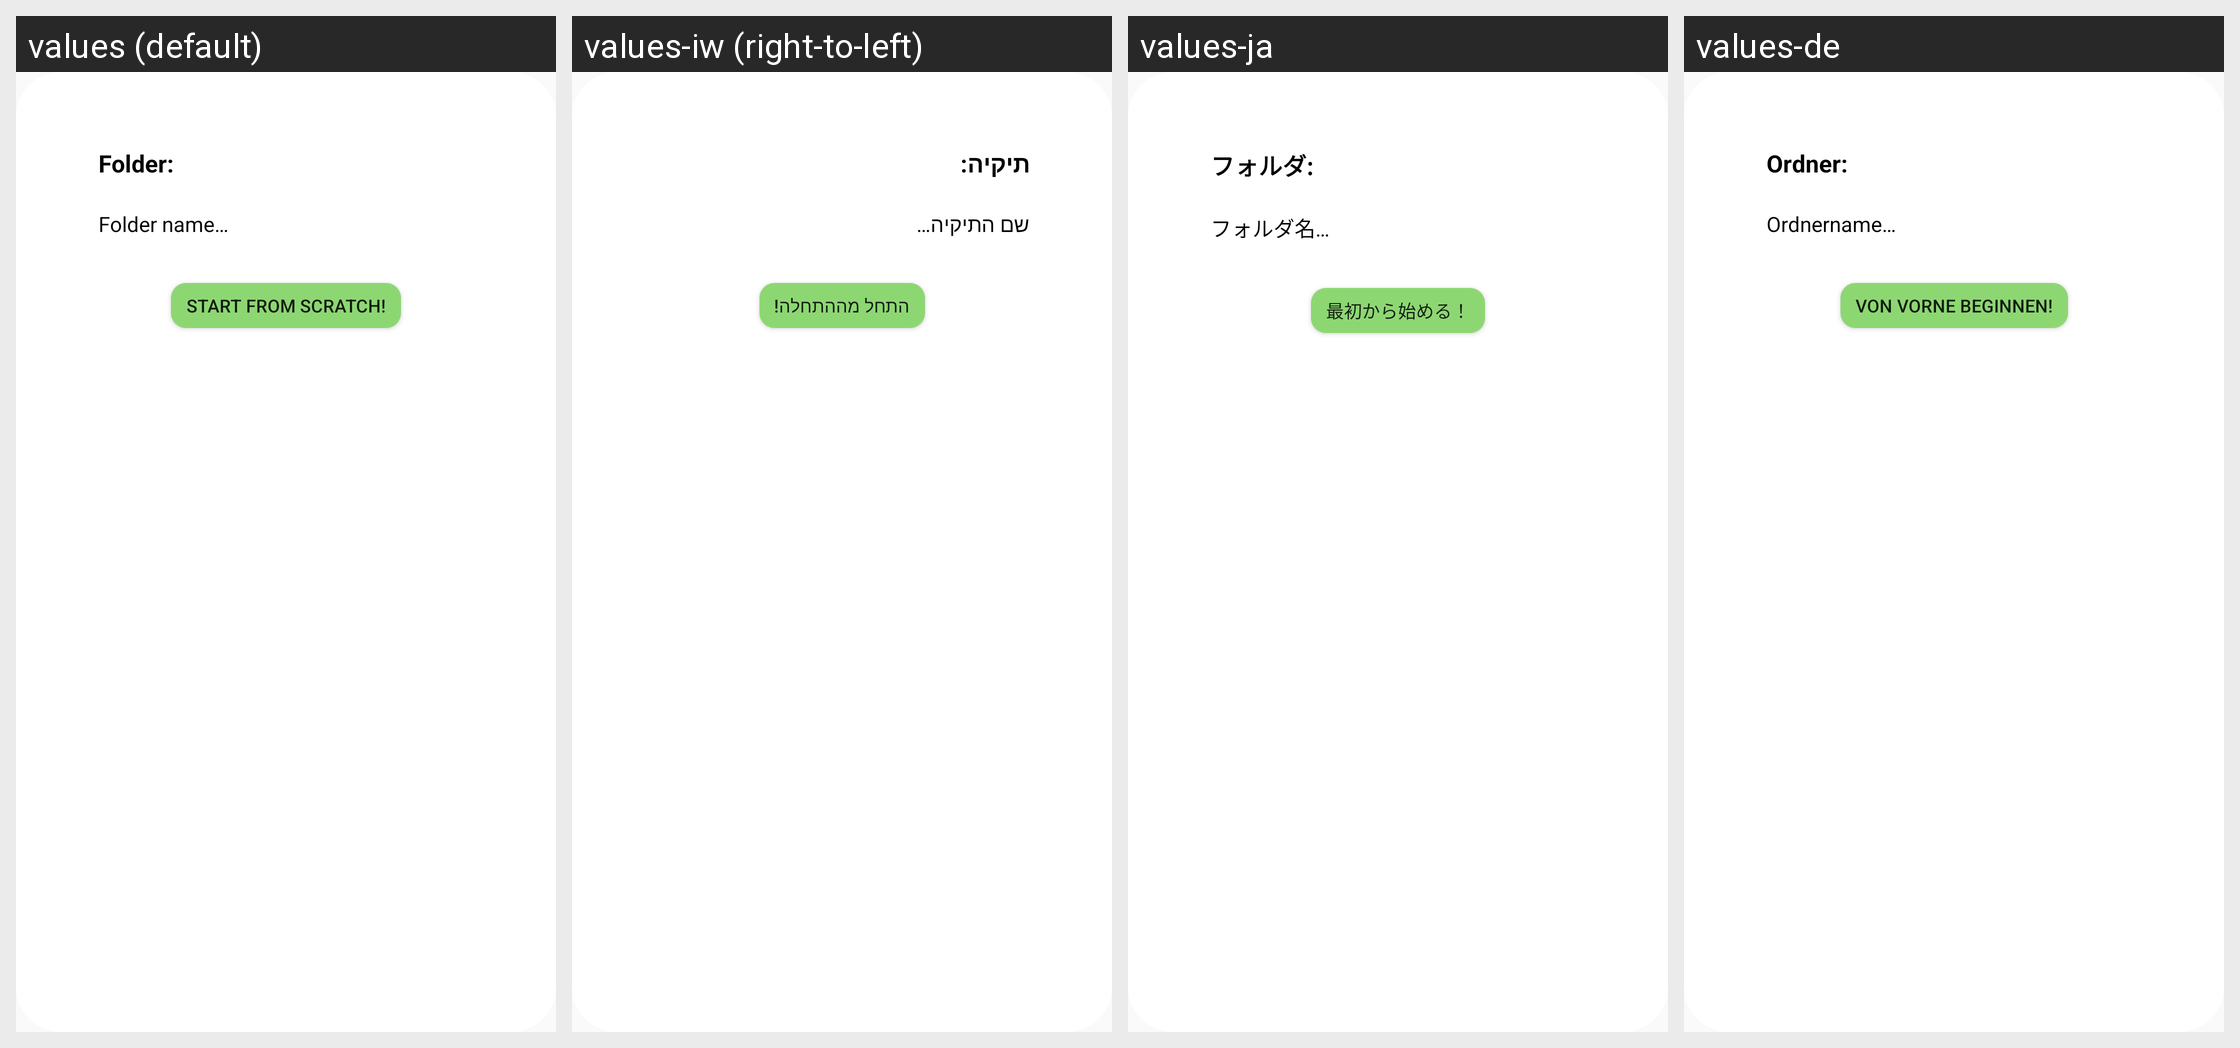

The same Android screen rendered under several of its app's locales, left to right. List the strings drawn on it with the default value and each locale's translation.
Android screen res/layout/dialog_current_folder.xml rendered under 4 locales, left to right: values (default), values-iw (right-to-left), values-ja, values-de. Device: Nexus 5 (rendered at 1080×1920; each locale shown at half size, 540×960, under a caption strip naming it); theme Theme.MyAppCompatTheme.
Other locales in the repository, not shown: values-ar, values-bg, values-bn, values-cs, values-da, values-el, values-en, values-es, values-et, values-fi, values-fr, values-hi, values-hr, values-hu, values-in, values-it, values-ko, values-lt, values-lv, values-nl, values-no, values-pl, values-pt, values-ro, values-ru, values-sk, values-sl, values-sr, values-sv, values-sw, values-th, values-tr, values-uk, values-vi, values-zh.
Strings drawn on this screen, with the default value and each locale's value (text and hints the layout hard-codes, and strings that could not be matched under every locale, appear in the picture but are not listed):

folder
  values: Folder: 
  values-iw: תיקיה:
  values-ja: フォルダ:
  values-de: Ordner:

folder_name
  values: Folder name…
  values-iw: שם התיקיה…
  values-ja: フォルダ名…
  values-de: Ordnername…

start_from_scratch
  values: Start from scratch!
  values-iw: התחל מההתחלה!
  values-ja: 最初から始める！
  values-de: Von vorne beginnen!
